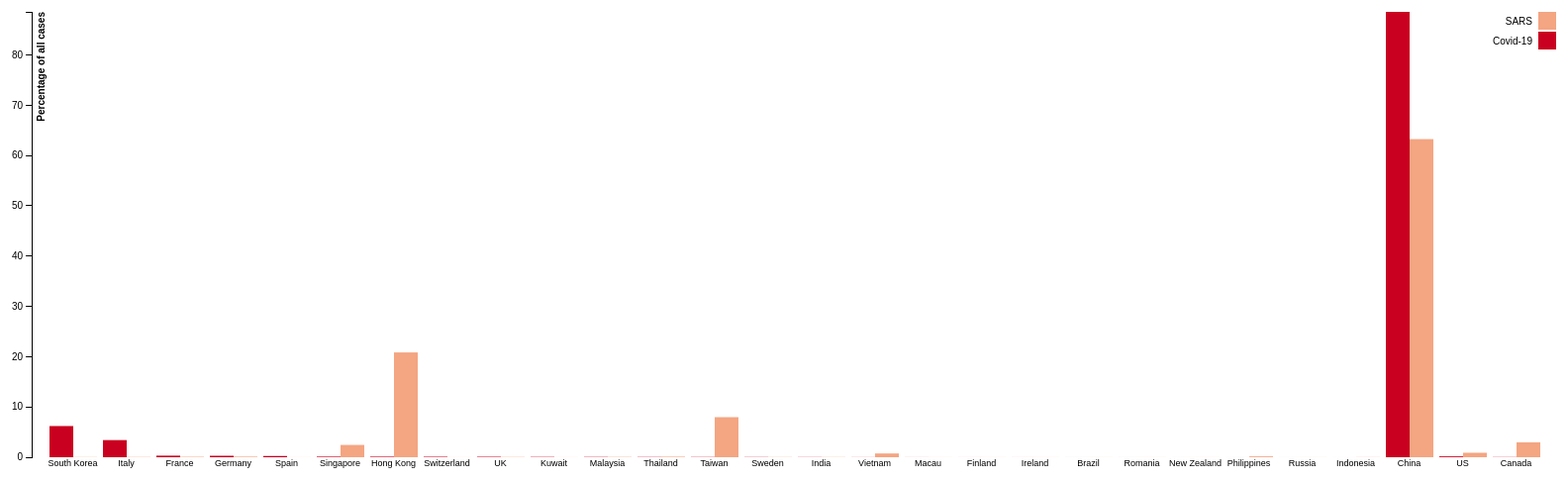
D3 v3 page, settled after 480 driven frames (8 s of simulated time); the page loaded 1 data file(s).



var margin = {top: 20, right: 20, bottom: 30, left: 40},
    width = 1600 - margin.left - margin.right,
    height = 500 - margin.top - margin.bottom;

var x0 = d3.scale.ordinal()
    .rangeRoundBands([0, width], .1);

var x1 = d3.scale.ordinal();

var y = d3.scale.linear()
    .range([height, 0]);

var xAxis = d3.svg.axis()
    .scale(x0)
    // .attr('class', 'axis')
    .tickSize(0)
    .orient("bottom");

var yAxis = d3.svg.axis()
    .scale(y)
    // .attr('class', 'axis')
    .orient("left");

var color = d3.scale.ordinal()
    .range(["#ca0020","#f4a582","#d5d5d5","#92c5de","#0571b0"]);

var svg = d3.select('body').append("svg")
    .attr("width", width + margin.left + margin.right)
    .attr("height", height + margin.top + margin.bottom)
  .append("g")
    .attr("transform", "translate(" + margin.left + "," + margin.top + ")");

d3.json("data2.json", function(error, data) {

  var categoriesNames = data.map(function(d) { return d.categorie; });
  var rateNames = data[0].values.map(function(d) { return d.rate; });

  x0.domain(categoriesNames);
  x1.domain(rateNames).rangeRoundBands([0, x0.rangeBand()]);
  y.domain([0, d3.max(data, function(categorie) { return d3.max(categorie.values, function(d) { return d.value; }); })]);

  svg.append("g")
      .attr("class", "x axis")
      .attr("transform", "translate(0," + height + ")")
      .call(xAxis);

  svg.append("g")
      .attr("class", "y axis")
      .style('opacity','0')
      .call(yAxis)
  .append("text")
      .attr("transform", "rotate(-90)")
      .attr("y", 6)
      .attr("dy", ".71em")
      .style("text-anchor", "end")
      .style('font-weight','bold')
      .text("Percentage of all cases");

  svg.select('.y').transition().duration(500).delay(1300).style('opacity','1');

  var slice = svg.selectAll(".slice")
      .data(data)
      .enter().append("g")
      .attr("class", "g")
      .attr("transform",function(d) { return "translate(" + x0(d.categorie) + ",0)"; });

  slice.selectAll("rect")
      .data(function(d) { return d.values; })
  .enter().append("rect")
      .attr("width", x1.rangeBand())
      .attr("x", function(d) { return x1(d.rate); })
      .style("fill", function(d) { return color(d.rate) })
      .attr("y", function(d) { return y(0); })
      .attr("height", function(d) { return height - y(0); })
      .on("mouseover", function(d) {
          d3.select(this).style("fill", d3.rgb(color(d.rate)).darker(2));
      })
      .on("mouseout", function(d) {
          d3.select(this).style("fill", color(d.rate));
      });

  slice.selectAll("rect")
      .transition()
      .delay(function (d) {return Math.random()*1000;})
      .duration(1000)
      .attr("y", function(d) { return y(d.value); })
      .attr("height", function(d) { return height - y(d.value); });

  //Legend
  var legend = svg.selectAll(".legend")
      .data(data[0].values.map(function(d) { return d.rate; }).reverse())
  .enter().append("g")
      .attr("class", "legend")
      .attr("transform", function(d,i) { return "translate(0," + i * 20 + ")"; })
      .style("opacity","0");

  legend.append("rect")
      .attr("x", width - 18)
      .attr("width", 18)
      .attr("height", 18)
      .style("fill", function(d) { return color(d); });

  legend.append("text")
      .attr("x", width - 24)
      .attr("y", 9)
      .attr("dy", ".35em")
      .style("text-anchor", "end")
      .text(function(d) {return d; });

  legend.transition().duration(500).delay(function(d,i){ return 1300 + 100 * i; }).style("opacity","1");

});



### data: data2.json
[
 {
  "categorie": "South Korea",
  "values": [
   {
    "value": 6.202,
    "rate": "Covid-19"
   },
   {
    "value": 0.03563,
    "rate": "SARS"
   }
  ]
 },
 {
  "categorie": "Italy",
  "values": [
   {
    "value": 3.408,
    "rate": "Covid-19"
   },
   {
    "value": 0.0475,
    "rate": "SARS"
   }
  ]
 },
 {
  "categorie": "France",
  "values": [
   {
    "value": 0.3144,
    "rate": "Covid-19"
   },
   {
    "value": 0.08313,
    "rate": "SARS"
   }
  ]
 },
 {
  "categorie": "Germany",
  "values": [
   {
    "value": 0.2891,
    "rate": "Covid-19"
   },
   {
    "value": 0.1188,
    "rate": "SARS"
   }
  ]
 },
 {
  "categorie": "Spain",
  "values": [
   {
    "value": 0.2449,
    "rate": "Covid-19"
   },
   {
    "value": 0.01188,
    "rate": "SARS"
   }
  ]
 },
 {
  "categorie": "Singapore",
  "values": [
   {
    "value": 0.1214,
    "rate": "Covid-19"
   },
   {
    "value": 2.446,
    "rate": "SARS"
   }
  ]
 },
 {
  "categorie": "Hong Kong",
  "values": [
   {
    "value": 0.1158,
    "rate": "Covid-19"
   },
   {
    "value": 20.84,
    "rate": "SARS"
   }
  ]
 },
 {
  "categorie": "Switzerland",
  "values": [
   {
    "value": 0.0993,
    "rate": "Covid-19"
   },
   {
    "value": 0.01188,
    "rate": "SARS"
   }
  ]
 },
 "... 20 more items"
]